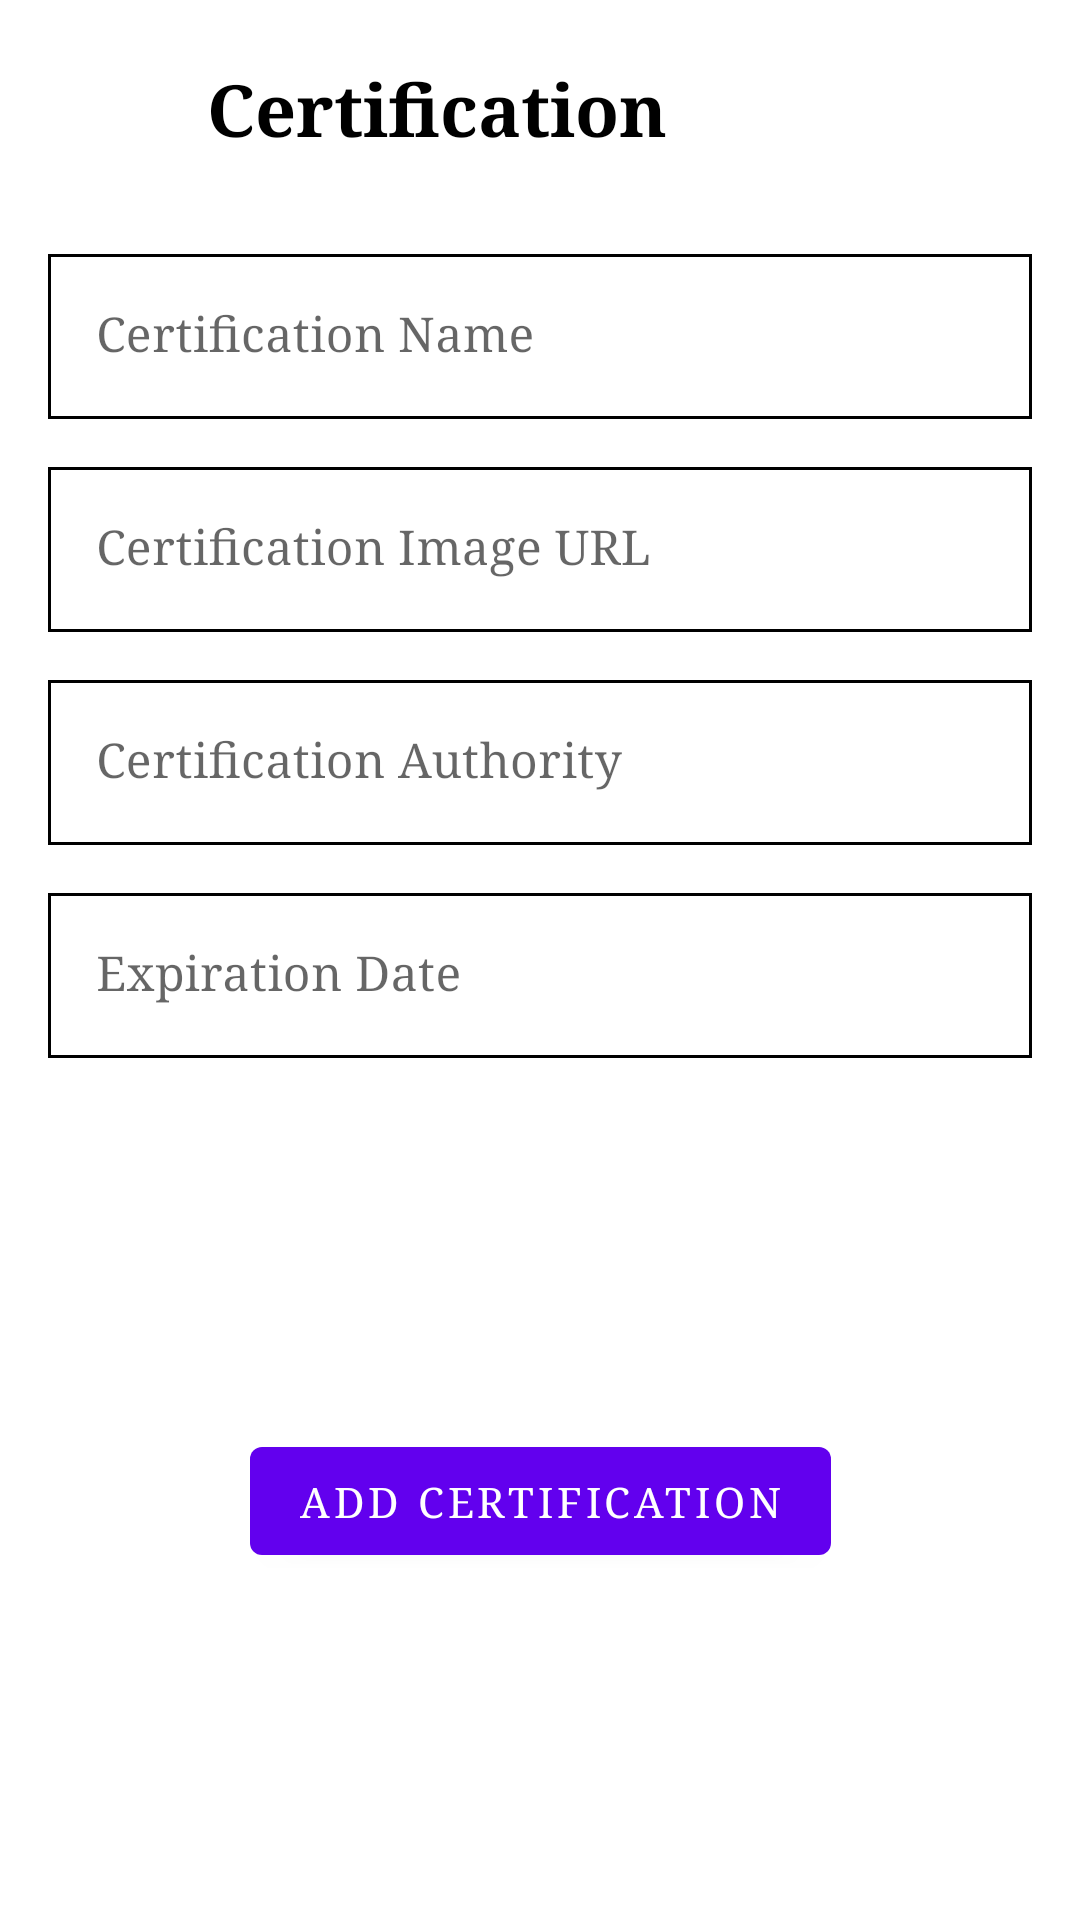

Reconstruct the res/layout file that produces this screen, plus the resources it refers to.
<!-- AndroidManifest.xml: application theme Theme.MDPAssignments -->
<!-- res/layout/dialog_add_certification.xml -->
<?xml version="1.0" encoding="utf-8"?>

<androidx.constraintlayout.widget.ConstraintLayout xmlns:android="http://schemas.android.com/apk/res/android"
    xmlns:app="http://schemas.android.com/apk/res-auto"
    android:layout_width="match_parent"
    android:layout_height="wrap_content"
    android:padding="16dp">

    <ImageView
        android:id="@+id/closeImageView"
        android:layout_width="wrap_content"
        android:layout_height="wrap_content"
        android:padding="8dp"
        app:layout_constraintEnd_toEndOf="parent"
        app:layout_constraintStart_toEndOf="@+id/title"
        app:layout_constraintTop_toTopOf="parent"
        app:srcCompat="@drawable/ic_baseline_close_24"
        app:tint="@color/black" />

    <TextView
        android:id="@+id/title"
        android:layout_width="wrap_content"
        android:layout_height="wrap_content"
        android:layout_marginTop="4dp"
        android:text="Certification"
        android:textColor="@color/black"
        android:textSize="24sp"
        android:textStyle="bold"
        app:layout_constraintEnd_toStartOf="@+id/closeImageView"
        app:layout_constraintStart_toStartOf="parent"
        app:layout_constraintTop_toTopOf="parent" />

    <com.google.android.material.textfield.TextInputLayout
        android:id="@+id/certificationNameTextInputLayout"
        android:layout_width="0dp"
        android:layout_height="wrap_content"
        android:layout_marginTop="32dp"
        android:hint="Certification Name"
        android:textSize="14sp"
        app:helperTextTextColor="@android:color/holo_red_dark"
        app:layout_constraintEnd_toEndOf="parent"
        app:layout_constraintHorizontal_bias="0"
        app:layout_constraintStart_toStartOf="parent"
        app:layout_constraintTop_toBottomOf="@+id/title">

        <com.google.android.material.textfield.TextInputEditText
            android:id="@+id/certificationNameEditText"
            android:layout_width="match_parent"
            android:layout_height="match_parent"
            android:inputType="text"
            android:background="@drawable/edittext_background"
            android:textSize="16sp" />
    </com.google.android.material.textfield.TextInputLayout>

    <com.google.android.material.textfield.TextInputLayout
        android:id="@+id/certImageTextInputLayout"
        android:layout_width="0dp"
        android:layout_height="wrap_content"
        android:layout_marginTop="16dp"
        android:hint="Certification Image URL"
        android:textSize="14sp"
        app:helperTextTextColor="@android:color/holo_red_dark"
        app:layout_constraintEnd_toEndOf="parent"
        app:layout_constraintHorizontal_bias="0"
        app:layout_constraintStart_toStartOf="parent"
        app:layout_constraintTop_toBottomOf="@+id/certificationNameTextInputLayout">

        <com.google.android.material.textfield.TextInputEditText
            android:id="@+id/certImageUrlEditText"
            android:layout_width="match_parent"
            android:layout_height="match_parent"
            android:background="@drawable/edittext_background"
            android:inputType="textUri"
            android:textSize="16sp" />
    </com.google.android.material.textfield.TextInputLayout>

    <com.google.android.material.textfield.TextInputLayout
        android:id="@+id/authorityTextInputLayout"
        android:layout_width="0dp"
        android:layout_height="wrap_content"
        android:layout_marginTop="16dp"
        android:hint="Certification Authority"
        android:textSize="14sp"
        app:helperTextTextColor="@android:color/holo_red_dark"
        app:layout_constraintEnd_toEndOf="parent"
        app:layout_constraintHorizontal_bias="0"
        app:layout_constraintStart_toStartOf="parent"
        app:layout_constraintTop_toBottomOf="@+id/certImageTextInputLayout">

        <com.google.android.material.textfield.TextInputEditText
            android:id="@+id/authorityEditText"
            android:layout_width="match_parent"
            android:layout_height="match_parent"
            android:inputType="text"
            android:background="@drawable/edittext_background"
            android:textSize="16sp" />
    </com.google.android.material.textfield.TextInputLayout>

    <com.google.android.material.textfield.TextInputLayout
        android:id="@+id/expirationDateTextInputLayout"
        android:layout_width="0dp"
        android:layout_height="wrap_content"
        android:layout_marginTop="16dp"
        android:hint="Expiration Date"
        android:textSize="14sp"
        app:helperTextTextColor="@android:color/holo_red_dark"
        app:layout_constraintEnd_toEndOf="parent"
        app:layout_constraintHorizontal_bias="0"
        app:layout_constraintStart_toStartOf="parent"
        app:layout_constraintTop_toBottomOf="@+id/authorityTextInputLayout">

        <com.google.android.material.textfield.TextInputEditText
            android:id="@+id/expirationDateEditText"
            android:layout_width="match_parent"
            android:layout_height="match_parent"
            android:background="@drawable/edittext_background"
            android:inputType="date"
            android:textSize="16sp" />
    </com.google.android.material.textfield.TextInputLayout>

    <com.google.android.material.button.MaterialButton
        android:id="@+id/addCertificationButton"
        android:layout_width="wrap_content"
        android:layout_height="wrap_content"
        android:layout_marginTop="32dp"
        android:layout_marginBottom="8dp"
        android:text="Add Certification"
        android:textColor="@color/white"
        app:layout_constraintBottom_toBottomOf="parent"
        app:layout_constraintEnd_toEndOf="parent"
        app:layout_constraintStart_toStartOf="parent"
        app:layout_constraintTop_toBottomOf="@+id/expirationDateTextInputLayout" />

    <ProgressBar
        android:id="@+id/progressBar"
        android:layout_width="wrap_content"
        android:layout_height="wrap_content"
        android:visibility="gone"
        app:layout_constraintBottom_toBottomOf="parent"
        app:layout_constraintEnd_toEndOf="parent"
        app:layout_constraintStart_toStartOf="parent"
        app:layout_constraintTop_toBottomOf="@+id/expirationDateTextInputLayout" />

</androidx.constraintlayout.widget.ConstraintLayout>
<!-- resources referenced by this layout -->
<resources>
  <color name="black">#FF000000</color>
  <color name="white">#FFFFFFFF</color>
  <!-- drawable edittext_background (drawable) -->
  <?xml version="1.0" encoding="utf-8"?>
  
  <shape xmlns:android="http://schemas.android.com/apk/res/android">
      <stroke
          android:width="1dp"
          android:color="@color/border_color" />
  </shape>
  <style name="Theme.MDPAssignments" parent="Theme.MaterialComponents.Light.NoActionBar">
          
          <item name="colorPrimary">@color/purple_500</item>
          <item name="colorPrimaryVariant">@color/purple_700</item>
          <item name="colorOnPrimary">@color/white</item>
          
          <item name="colorSecondary">@color/teal_200</item>
          <item name="colorSecondaryVariant">@color/teal_700</item>
          <item name="colorOnSecondary">@color/black</item>
          
          <item name="android:statusBarColor" tools:targetApi="l">?attr/colorPrimaryVariant</item>
          
          <item name="android:typeface">serif</item>
      </style>
  <color name="purple_500">#FF6200EE</color>
  <color name="purple_700">#FF3700B3</color>
  <color name="teal_200">#FF03DAC5</color>
  <color name="teal_700">#FF018786</color>
</resources>
